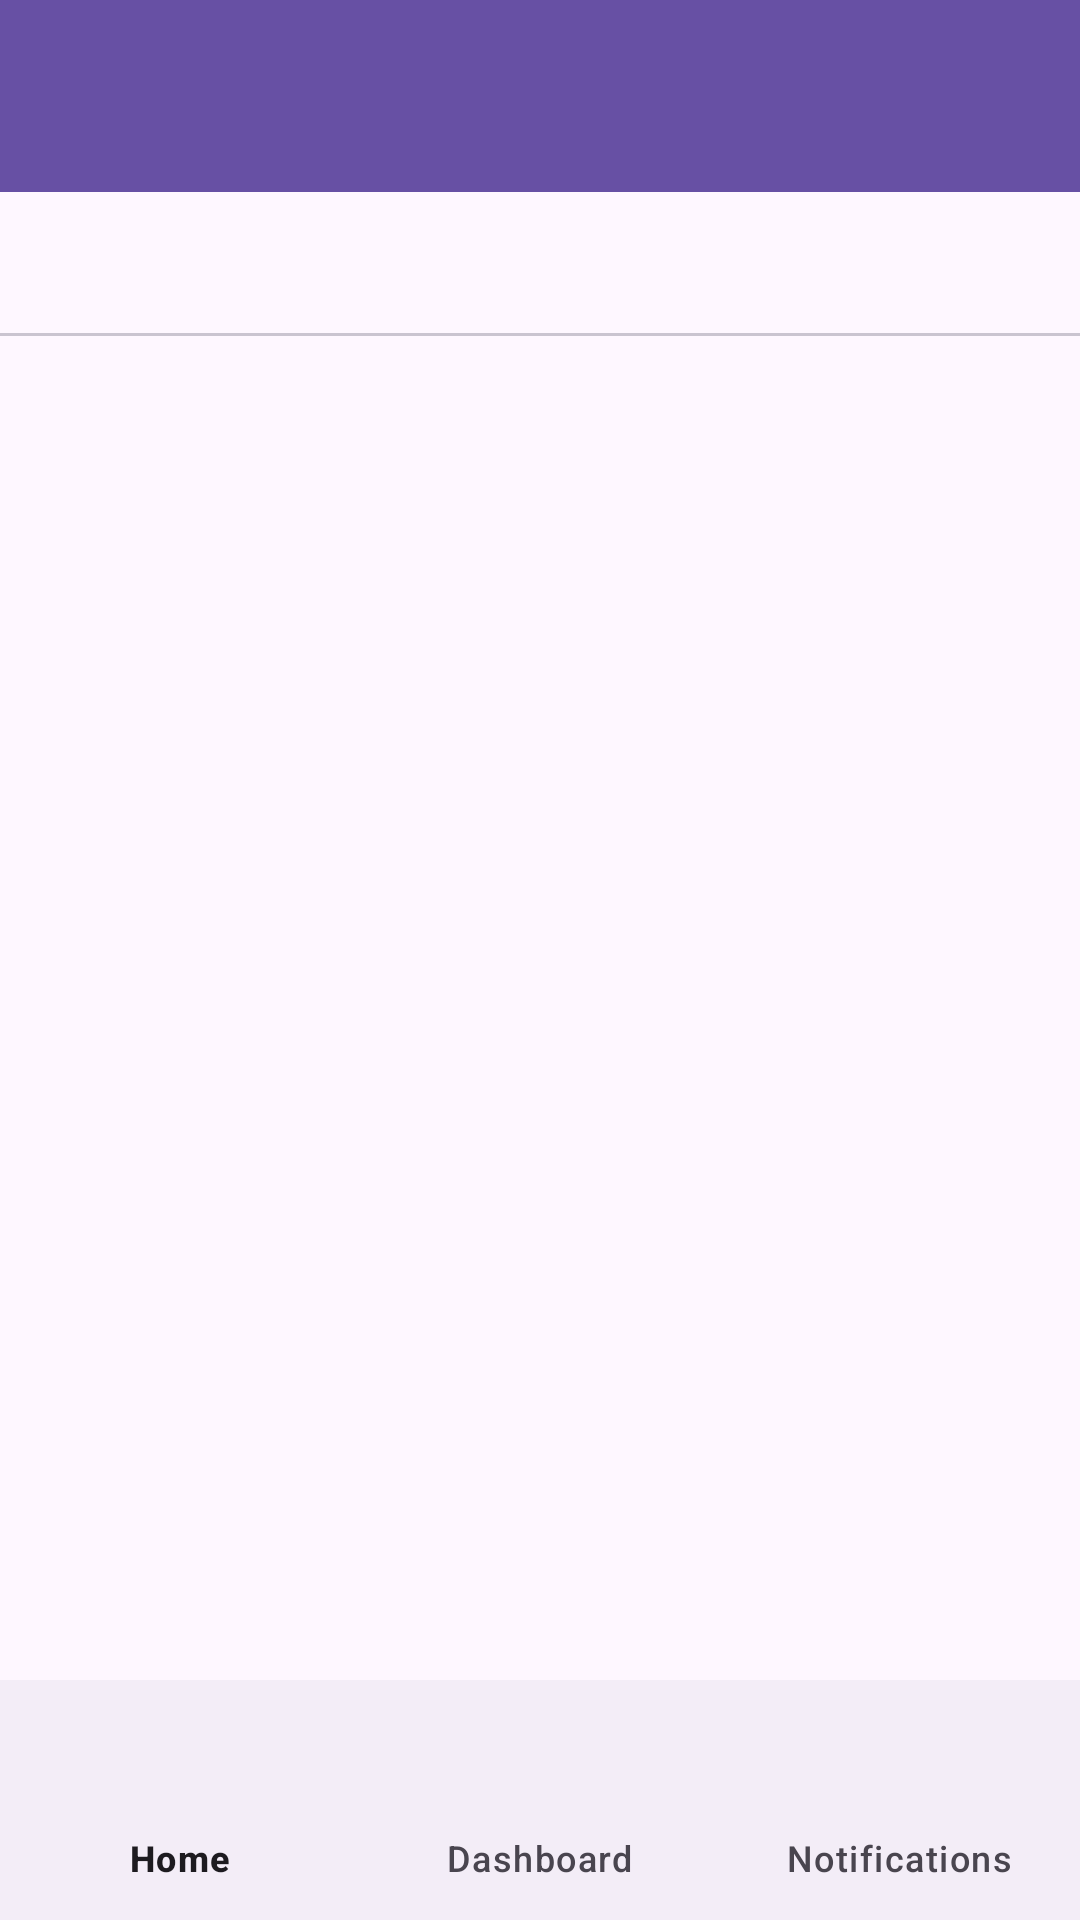

Here is an Android app screen rendered from its layout file. Give the layout XML and the strings, colors and styles it references.
<!-- AndroidManifest.xml: application theme Theme.BomAr -->
<!-- res/layout/activity_main.xml -->
<?xml version="1.0" encoding="utf-8"?>
<RelativeLayout xmlns:android="http://schemas.android.com/apk/res/android"
    xmlns:app="http://schemas.android.com/apk/res-auto"
    android:layout_width="match_parent"
    android:layout_height="match_parent"
    android:background="@color/background_color">

    <com.google.android.material.appbar.AppBarLayout
        android:layout_width="match_parent"
        android:layout_height="wrap_content"
        android:theme="@style/ThemeOverlay.AppCompat.Dark.ActionBar">

        <androidx.appcompat.widget.Toolbar
            android:id="@+id/toolbar"
            android:layout_width="match_parent"
            android:layout_height="?attr/actionBarSize"
            android:background="?attr/colorPrimary"
            android:theme="@style/ThemeOverlay.AppCompat.Dark.ActionBar"
            app:popupTheme="@style/ThemeOverlay.AppCompat.Light" />

        <com.google.android.material.tabs.TabLayout
            android:id="@+id/tab_layout"
            android:layout_width="match_parent"
            android:layout_height="wrap_content"
            app:tabGravity="fill"
            app:tabMode="fixed" />

    </com.google.android.material.appbar.AppBarLayout>

    <androidx.drawerlayout.widget.DrawerLayout
        android:id="@+id/drawer_layout"
        android:layout_width="match_parent"
        android:layout_height="match_parent"
        android:layout_below="@id/toolbar">

        <RelativeLayout
            android:layout_width="match_parent"
            android:layout_height="match_parent">

            <FrameLayout
                android:id="@+id/fragment_container"
                android:layout_width="match_parent"
                android:layout_height="match_parent"
                android:layout_below="@id/tab_layout" />

            <com.google.android.material.bottomnavigation.BottomNavigationView
                android:id="@+id/bottom_navigation"
                android:layout_width="match_parent"
                android:layout_height="wrap_content"
                android:layout_alignParentBottom="true"
                app:menu="@menu/bottom_nav_menu" />

        </RelativeLayout>

        <com.google.android.material.navigation.NavigationView
            android:id="@+id/navigation_view"
            android:layout_width="wrap_content"
            android:layout_height="match_parent"
            android:layout_gravity="start"
            app:menu="@menu/navigation_menu" />

    </androidx.drawerlayout.widget.DrawerLayout>

</RelativeLayout>
<!-- resources referenced by this layout -->
<resources>
  <style name="Theme.BomAr" parent="Base.Theme.BomAr" />
  <style name="Base.Theme.BomAr" parent="Theme.Material3.DayNight.NoActionBar">
          
          
      </style>
</resources>
